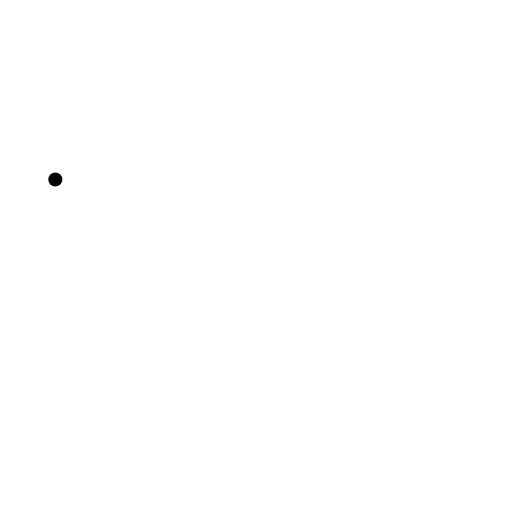
t = 0.00 s
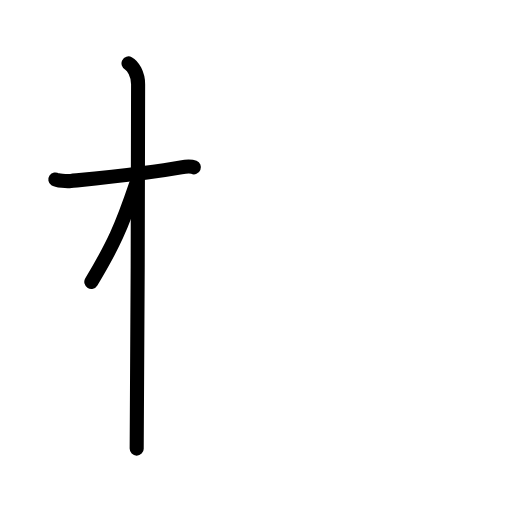
t = 2.60 s
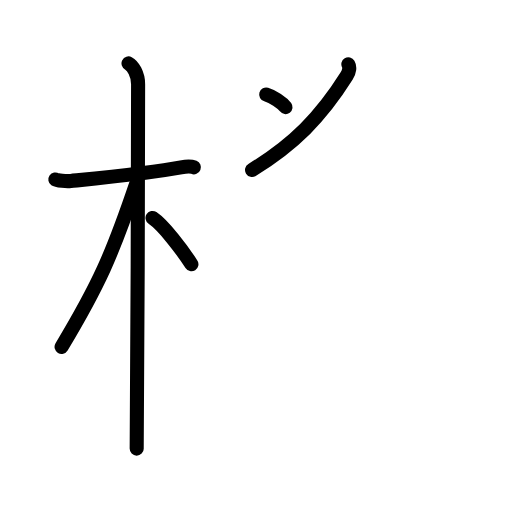
t = 5.20 s
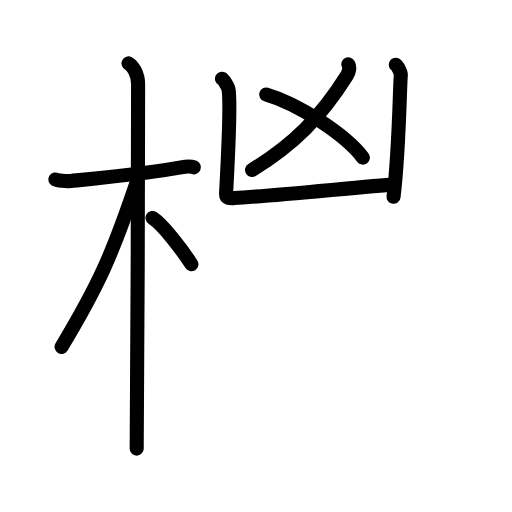
t = 7.80 s
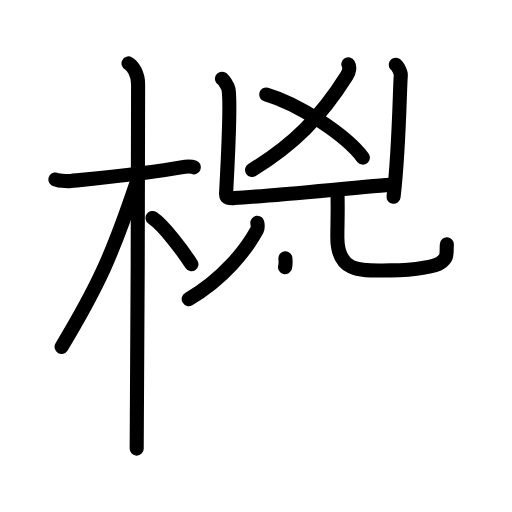
t = 10.40 s
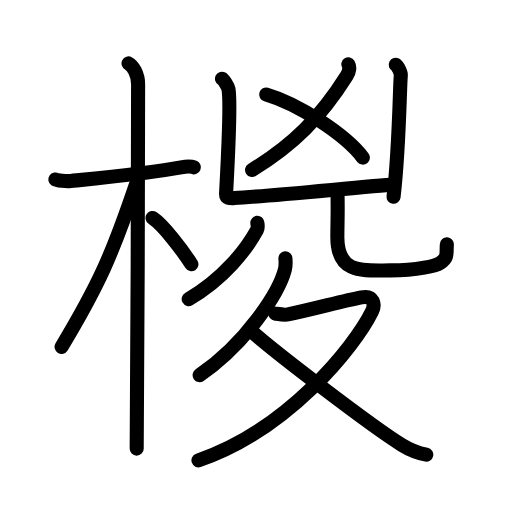
t = 13.00 s

The animated SVG that drew these frames (rendered in a browser with its animation timeline set to each time). Animation: 42 SMIL elements (animate=42); one cycle of 13.00 s.

<?xml version="1.0" encoding="UTF-8"?>
<!--
AniKanjiVG is licensed by CC-BY-SA Paul C. Sommerhoff (https://bitbucket.org/sommerhoff/anikanjivg).
AniKanjiVG uses KanjiVG which is licensed by CC-BY-SA Ulrich Apel (http://kanjivg.tagaini.net).
See also http://creativecommons.org/licenses/by-sa/3.0/
-->
<svg xmlns:kvg='http://kanjivg.tagaini.net' xmlns='http://www.w3.org/2000/svg' width='109' height='109' viewBox='0 0 109 109' style='fill:none;stroke:#000000;stroke-width:3;stroke-linecap:round;stroke-linejoin:round;' id="kvg:kanji_06936"><g id="kvg:06936" kvg:element="椶"><g id="kvg:06936-g1" kvg:element="木" kvg:position="left" kvg:radical="general"><path id="kvg:06936-s1" kvg:type="㇐" d="M11.78,38.22c0.35,0.24,2.39,0.41,3.31,0.31c3.94-0.41,17.12-1.71,23.45-2.91c0.92-0.17,2.15-0.24,2.73,0"><animate attributeName="d" begin="0.0s" dur="0.3333333333333333s" from="M11.78,38.22C11.78,38.22,11.78,38.22,11.78,38.22" to="M11.78,38.22c0.35,0.24,2.39,0.41,3.31,0.31" />
<animate attributeName="d" begin="0.3333333333333333s" dur="0.3333333333333333s" from="M11.78,38.22c0.35,0.24,2.39,0.41,3.31,0.31c0,0,0,0,0,0,0" to="M11.78,38.22c0.35,0.24,2.39,0.41,3.31,0.31c3.94-0.41,17.12-1.71,23.45-2.91" />
<animate attributeName="d" begin="0.6666666666666666s" dur="0.3333333333333333s" from="M11.78,38.22c0.35,0.24,2.39,0.41,3.31,0.31c3.94-0.41,17.12-1.71,23.45-2.91c0,0,0,0,0,0,0" to="M11.78,38.22c0.35,0.24,2.39,0.41,3.31,0.31c3.94-0.41,17.12-1.71,23.45-2.91c0.92-0.17,2.15-0.24,2.73,0" />
</path>
<path id="kvg:06936-s2" kvg:type="㇑" d="M27.36,13.5c0.91,0.47,2.04,2.25,2.04,4.42c0,0.95-0.12,71.75-0.3,77.58"><animate attributeName="d" begin="1.0s" dur="0.5s" from="M27.36,13.5C27.36,13.5,27.36,13.5,27.36,13.5" to="M27.36,13.5c0.91,0.47,2.04,2.25,2.04,4.42" />
<animate attributeName="d" begin="1.5s" dur="0.5s" from="M27.36,13.5c0.91,0.47,2.04,2.25,2.04,4.42c0,0,0,0,0,0,0" to="M27.36,13.5c0.91,0.47,2.04,2.25,2.04,4.42c0,0.95-0.12,71.75-0.3,77.58" />
<animate attributeName="d" begin="0s" dur="1.0s" from="M-100,-100" to="M-100,-100" />
</path>
<path id="kvg:06936-s3" kvg:type="㇒" d="M28.94,39.28c-5.1,15.04-7.94,21.4-15.83,34.56"><animate attributeName="d" begin="2.0s" dur="1.0s" from="M28.94,39.28C28.94,39.28,28.94,39.28,28.94,39.28" to="M28.94,39.28c-5.1,15.04-7.94,21.4-15.83,34.56" />
<animate attributeName="d" begin="0s" dur="2.0s" from="M-100,-100" to="M-100,-100" />
</path>
<path id="kvg:06936-s4" kvg:type="㇔/㇏" d="M32.47,46.4c2.37,1.59,6.28,6.76,8.28,9.85"><animate attributeName="d" begin="3.0s" dur="1.0s" from="M32.47,46.4C32.47,46.4,32.47,46.4,32.47,46.4" to="M32.47,46.4c2.37,1.59,6.28,6.76,8.28,9.85" />
<animate attributeName="d" begin="0s" dur="3.0s" from="M-100,-100" to="M-100,-100" />
</path>
</g>
<g id="kvg:06936-g2" kvg:position="right"><g id="kvg:06936-g3" kvg:element="兇" kvg:position="top"><g id="kvg:06936-g4" kvg:element="凶" kvg:position="top"><g id="kvg:06936-g5" kvg:element="乂"><g id="kvg:06936-g6" kvg:element="丿"><path id="kvg:06936-s5" kvg:type="㇒" d="M74.16,13.68c0.33,0.55,0.25,1.53-0.34,2.46C68.25,25,62.5,30.75,53.66,36.18"><animate attributeName="d" begin="4.0s" dur="0.5s" from="M74.16,13.68C74.16,13.68,74.16,13.68,74.16,13.68" to="M74.16,13.68c0.33,0.55,0.25,1.53-0.34,2.46" />
<animate attributeName="d" begin="4.5s" dur="0.5s" from="M74.16,13.68c0.33,0.55,0.25,1.53-0.34,2.46c0,0,0,0,0,0,0" to="M74.16,13.68c0.33,0.55,0.25,1.53-0.34,2.46C68.25,25,62.5,30.75,53.66,36.18" />
<animate attributeName="d" begin="0s" dur="4.0s" from="M-100,-100" to="M-100,-100" />
</path>
</g>
<path id="kvg:06936-s6" kvg:type="㇔/㇏" d="M56.67,20.12c6.96,2.03,16.96,8.62,20.59,13.44"><animate attributeName="d" begin="5.0s" dur="1.0s" from="M56.67,20.12C56.67,20.12,56.67,20.12,56.67,20.12" to="M56.67,20.12c6.96,2.03,16.96,8.62,20.59,13.44" />
<animate attributeName="d" begin="0s" dur="5.0s" from="M-100,-100" to="M-100,-100" />
</path>
</g>
<g id="kvg:06936-g7" kvg:element="凵" kvg:position="kamae"><path id="kvg:06936-s7" kvg:type="㇄a" d="M47.26,16.76c0.42,0.23,1.3,1.72,1.38,2.17c0.61,3.35-0.47,21.18-0.51,22.27c-0.04,1.08,0.91,1.01,1.73,0.97c7.58-0.42,29.52-2.64,33.85-2.87"><animate attributeName="d" begin="6.0s" dur="0.25s" from="M47.26,16.76C47.26,16.76,47.26,16.76,47.26,16.76" to="M47.26,16.76c0.42,0.23,1.3,1.72,1.38,2.17" />
<animate attributeName="d" begin="6.25s" dur="0.25s" from="M47.26,16.76c0.42,0.23,1.3,1.72,1.38,2.17c0,0,0,0,0,0,0" to="M47.26,16.76c0.42,0.23,1.3,1.72,1.38,2.17c0.61,3.35-0.47,21.18-0.51,22.27" />
<animate attributeName="d" begin="6.5s" dur="0.25s" from="M47.26,16.76c0.42,0.23,1.3,1.72,1.38,2.17c0.61,3.35-0.47,21.18-0.51,22.27c0,0,0,0,0,0,0" to="M47.26,16.76c0.42,0.23,1.3,1.72,1.38,2.17c0.61,3.35-0.47,21.18-0.51,22.27c-0.04,1.08,0.91,1.01,1.73,0.97" />
<animate attributeName="d" begin="6.75s" dur="0.25s" from="M47.26,16.76c0.42,0.23,1.3,1.72,1.38,2.17c0.61,3.35-0.47,21.18-0.51,22.27c-0.04,1.08,0.91,1.01,1.73,0.97c0,0,0,0,0,0,0" to="M47.26,16.76c0.42,0.23,1.3,1.72,1.38,2.17c0.61,3.35-0.47,21.18-0.51,22.27c-0.04,1.08,0.91,1.01,1.73,0.97c7.58-0.42,29.52-2.64,33.85-2.87" />
<animate attributeName="d" begin="0s" dur="6.0s" from="M-100,-100" to="M-100,-100" />
</path>
<path id="kvg:06936-s8" kvg:type="㇑" d="M84.25,13.8c0.44,0.23,1.13,1.73,1.08,2.2c-0.23,2.15-0.32,15.63-1.55,25.9"><animate attributeName="d" begin="7.0s" dur="0.5s" from="M84.25,13.8C84.25,13.8,84.25,13.8,84.25,13.8" to="M84.25,13.8c0.44,0.23,1.13,1.73,1.08,2.2" />
<animate attributeName="d" begin="7.5s" dur="0.5s" from="M84.25,13.8c0.44,0.23,1.13,1.73,1.08,2.2c0,0,0,0,0,0,0" to="M84.25,13.8c0.44,0.23,1.13,1.73,1.08,2.2c-0.23,2.15-0.32,15.63-1.55,25.9" />
<animate attributeName="d" begin="0s" dur="7.0s" from="M-100,-100" to="M-100,-100" />
</path>
</g>
</g>
<g id="kvg:06936-g8" kvg:element="儿" kvg:position="bottom"><g id="kvg:06936-g9" kvg:element="八" kvg:variant="true"><g id="kvg:06936-g10" kvg:element="丿" kvg:position="left"><path id="kvg:06936-s9" kvg:type="㇒" d="M54.79,47.44c0.04,0.38,0.19,1.03-0.08,1.53C52.5,53,47.75,59.25,40.17,63.67"><animate attributeName="d" begin="8.0s" dur="0.5s" from="M54.79,47.44C54.79,47.44,54.79,47.44,54.79,47.44" to="M54.79,47.44c0.04,0.38,0.19,1.03-0.08,1.53" />
<animate attributeName="d" begin="8.5s" dur="0.5s" from="M54.79,47.44c0.04,0.38,0.19,1.03-0.08,1.53c0,0,0,0,0,0,0" to="M54.79,47.44c0.04,0.38,0.19,1.03-0.08,1.53C52.5,53,47.75,59.25,40.17,63.67" />
<animate attributeName="d" begin="0s" dur="8.0s" from="M-100,-100" to="M-100,-100" />
</path>
</g>
<g id="kvg:06936-g11" kvg:position="right"><path id="kvg:06936-s10" kvg:type="㇟" d="M71.84,40.56c0.13,4.97-0.02,6.63-0.02,10.01c0,7.9,5.68,7,11.27,7c5.9,0,9.78-1.02,10.61-1.59c1.75-1.22,1.28-1.82,1.43-3.95"><animate attributeName="d" begin="9.0s" dur="0.25s" from="M71.84,40.56C71.84,40.56,71.84,40.56,71.84,40.56" to="M71.84,40.56c0.13,4.97-0.02,6.63-0.02,10.01" />
<animate attributeName="d" begin="9.25s" dur="0.25s" from="M71.84,40.56c0.13,4.97-0.02,6.63-0.02,10.01c0,0,0,0,0,0,0" to="M71.84,40.56c0.13,4.97-0.02,6.63-0.02,10.01c0,7.9,5.68,7,11.27,7" />
<animate attributeName="d" begin="9.5s" dur="0.25s" from="M71.84,40.56c0.13,4.97-0.02,6.63-0.02,10.01c0,7.9,5.68,7,11.27,7c0,0,0,0,0,0,0" to="M71.84,40.56c0.13,4.97-0.02,6.63-0.02,10.01c0,7.9,5.68,7,11.27,7c5.9,0,9.78-1.02,10.61-1.59" />
<animate attributeName="d" begin="9.75s" dur="0.25s" from="M71.84,40.56c0.13,4.97-0.02,6.63-0.02,10.01c0,7.9,5.68,7,11.27,7c5.9,0,9.78-1.02,10.61-1.59c0,0,0,0,0,0,0" to="M71.84,40.56c0.13,4.97-0.02,6.63-0.02,10.01c0,7.9,5.68,7,11.27,7c5.9,0,9.78-1.02,10.61-1.59c1.75-1.22,1.28-1.82,1.43-3.95" />
<animate attributeName="d" begin="0s" dur="9.0s" from="M-100,-100" to="M-100,-100" />
</path>
</g>
</g>
</g>
</g>
<g id="kvg:06936-g12" kvg:element="夂" kvg:position="bottom"><path id="kvg:06936-s11" kvg:type="㇒" d="M60.76,55c0.05,0.59,0.11,1.51-0.1,2.35c-1.25,4.96-8.38,15.85-18.16,22.52"><animate attributeName="d" begin="10.0s" dur="0.5s" from="M60.76,55C60.76,55,60.76,55,60.76,55" to="M60.76,55c0.05,0.59,0.11,1.51-0.1,2.35" />
<animate attributeName="d" begin="10.5s" dur="0.5s" from="M60.76,55c0.05,0.59,0.11,1.51-0.1,2.35c0,0,0,0,0,0,0" to="M60.76,55c0.05,0.59,0.11,1.51-0.1,2.35c-1.25,4.96-8.38,15.85-18.16,22.52" />
<animate attributeName="d" begin="0s" dur="10.0s" from="M-100,-100" to="M-100,-100" />
</path>
<path id="kvg:06936-s12" kvg:type="㇇" d="M58.62,66.77c0.29,0.03,1.88,0.34,2.7,0.17c5.68-1.19,11.71-2.88,15.62-3.63c2.68-0.51,2.95,1.58,2.26,2.98C75.44,73.91,61.25,91.5,42.25,98"><animate attributeName="d" begin="11.0s" dur="0.25s" from="M58.62,66.77C58.62,66.77,58.62,66.77,58.62,66.77" to="M58.62,66.77c0.29,0.03,1.88,0.34,2.7,0.17" />
<animate attributeName="d" begin="11.25s" dur="0.25s" from="M58.62,66.77c0.29,0.03,1.88,0.34,2.7,0.17c0,0,0,0,0,0,0" to="M58.62,66.77c0.29,0.03,1.88,0.34,2.7,0.17c5.68-1.19,11.71-2.88,15.62-3.63" />
<animate attributeName="d" begin="11.5s" dur="0.25s" from="M58.62,66.77c0.29,0.03,1.88,0.34,2.7,0.17c5.68-1.19,11.71-2.88,15.62-3.63c0,0,0,0,0,0,0" to="M58.62,66.77c0.29,0.03,1.88,0.34,2.7,0.17c5.68-1.19,11.71-2.88,15.62-3.63c2.68-0.51,2.95,1.58,2.26,2.98" />
<animate attributeName="d" begin="11.75s" dur="0.25s" from="M58.62,66.77c0.29,0.03,1.88,0.34,2.7,0.17c5.68-1.19,11.71-2.88,15.62-3.63c2.68-0.51,2.95,1.58,2.26,2.98c0,0,0,0,0,0,0" to="M58.62,66.77c0.29,0.03,1.88,0.34,2.7,0.17c5.68-1.19,11.71-2.88,15.62-3.63c2.68-0.51,2.95,1.58,2.26,2.98C75.44,73.91,61.25,91.5,42.25,98" />
<animate attributeName="d" begin="0s" dur="11.0s" from="M-100,-100" to="M-100,-100" />
</path>
<path id="kvg:06936-s13" kvg:type="㇏" d="M53.56,70.53c4.65,4.23,25.72,20.32,31.99,24.19c1.87,1.15,3.38,1.71,5.2,2.06"><animate attributeName="d" begin="12.0s" dur="0.5s" from="M53.56,70.53C53.56,70.53,53.56,70.53,53.56,70.53" to="M53.56,70.53c4.65,4.23,25.72,20.32,31.99,24.19" />
<animate attributeName="d" begin="12.5s" dur="0.5s" from="M53.56,70.53c4.65,4.23,25.72,20.32,31.99,24.19c0,0,0,0,0,0,0" to="M53.56,70.53c4.65,4.23,25.72,20.32,31.99,24.19c1.87,1.15,3.38,1.71,5.2,2.06" />
<animate attributeName="d" begin="0s" dur="12.0s" from="M-100,-100" to="M-100,-100" />
</path>
</g>
</g>
</g>
</svg>
